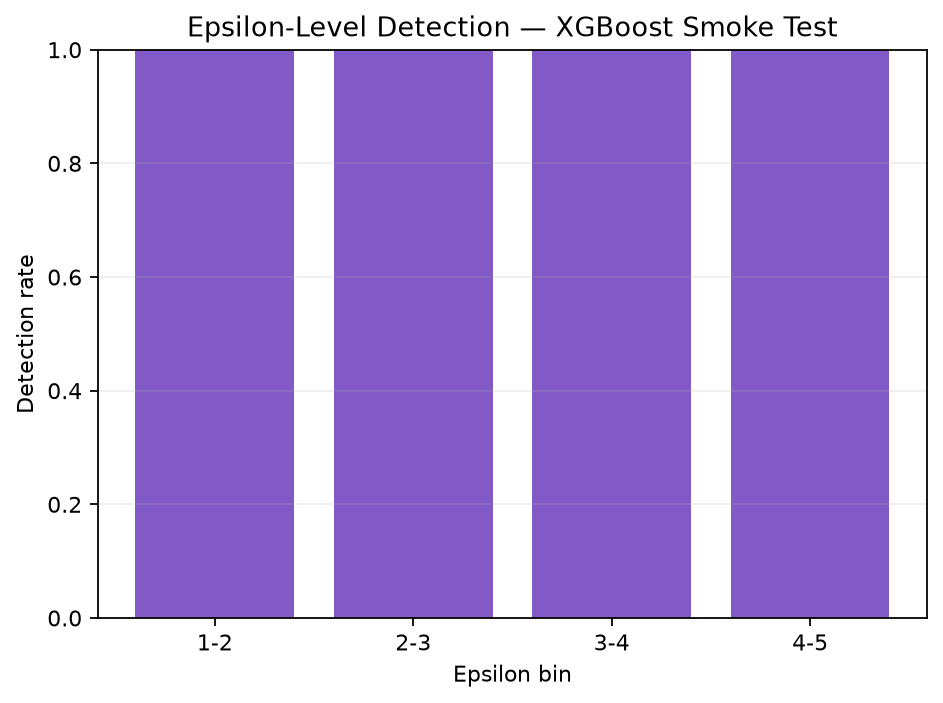

The table this chart was drawn from, first rows:
epsilon_bin, sample_count, detected_count, detection_rate
1-2, 4, 4, 1.0
2-3, 2, 2, 1.0
3-4, 6, 6, 1.0
4-5, 3, 3, 1.0
